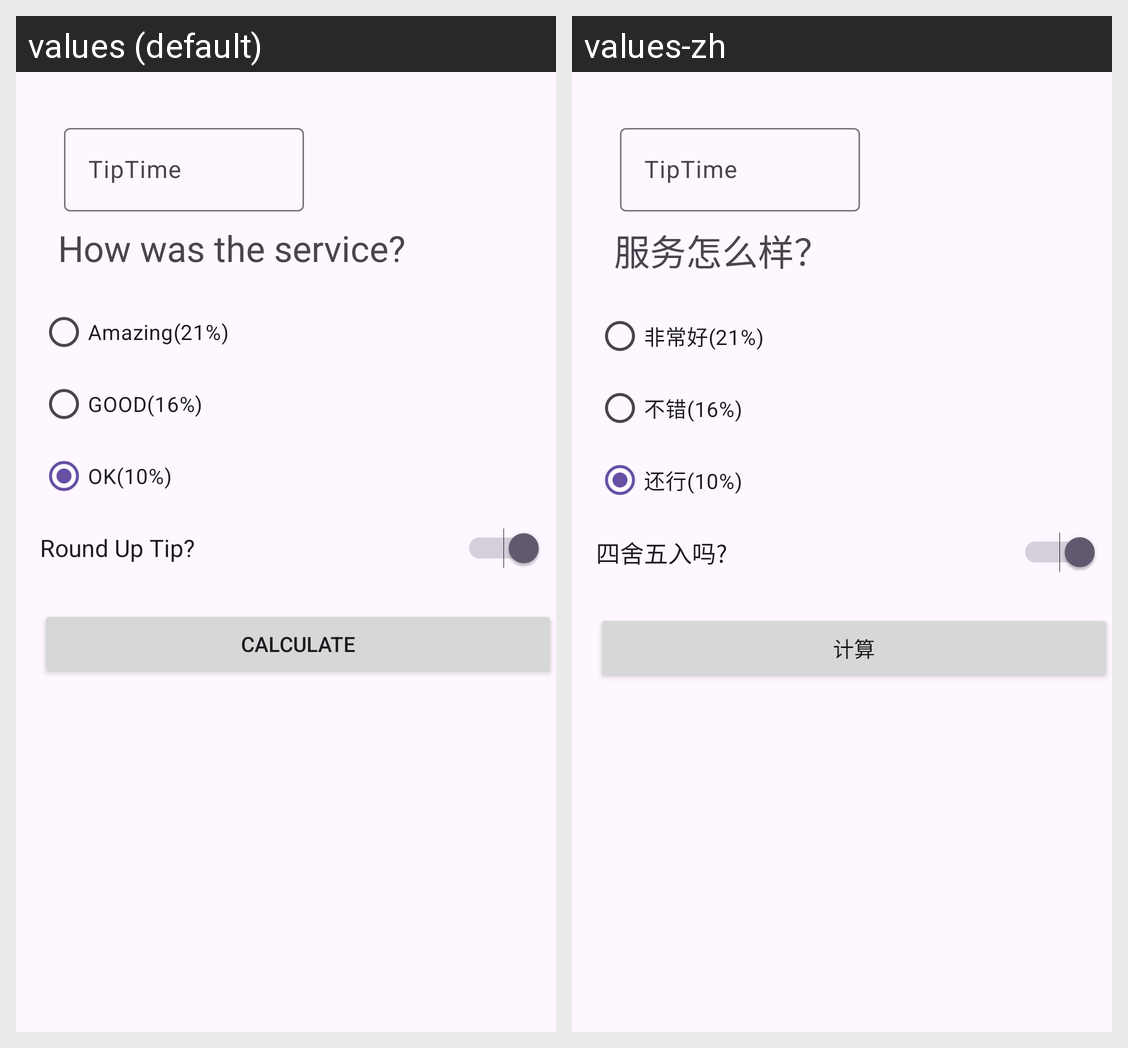

Locale-by-locale string values for the Android screen shown in this grid:
Android screen res/layout/activity_main.xml rendered under 2 locales, left to right: values (default), values-zh. Device: Nexus 5 (rendered at 1080×1920; each locale shown at half size, 540×960, under a caption strip naming it); theme Theme.TipTime.
Strings drawn on this screen, with the default value and each locale's value (text and hints the layout hard-codes, and strings that could not be matched under every locale, appear in the picture but are not listed):

app_name
  values: TipTime
  values-zh: TipTime

textview
  values: How was the service?
  values-zh: 服务怎么样？

radiobtn3
  values: Amazing(21%)
  values-zh: 非常好(21%)

radiobtn16
  values: GOOD(16%)
  values-zh: 不错(16%)

raido_btn1
  values: OK(10%)
  values-zh: 还行(10%)

button
  values: CALCULATE
  values-zh: 计算

Round_up
  values: Round Up Tip?
  values-zh: 四舍五入吗?
